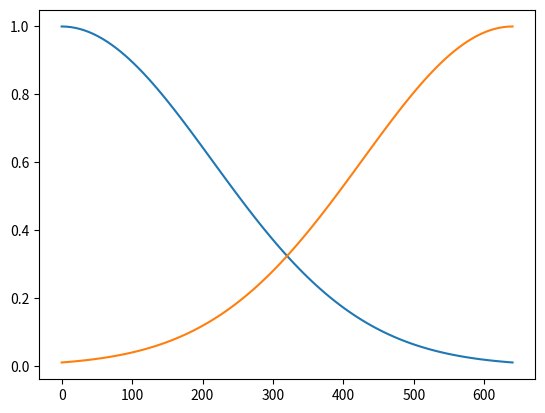

This figure's Python source:
import numpy as np
import matplotlib.pyplot as plt

# testing the shape of the kernels for location
m = 640
sigma = m/3.0
gl = lambda x: np.exp(-((x - 0)**2)/(2*sigma**2))
gc = lambda x: np.exp(-((-x + m)**2)/(2*sigma**2))

x = np.linspace(0, m, 100)
plt.plot(x,gl(x))
plt.plot(x,gc(x))
plt.show()